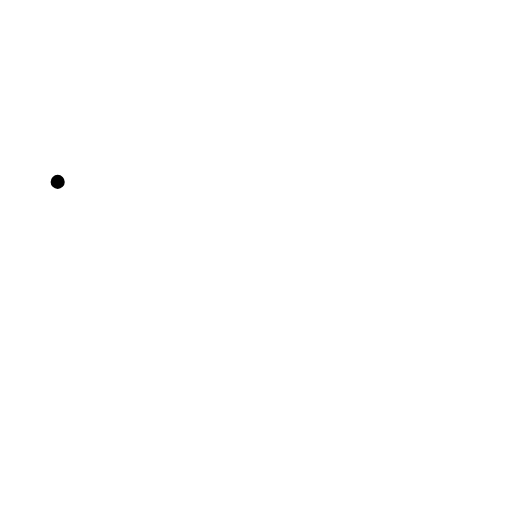
t = 0.00 s
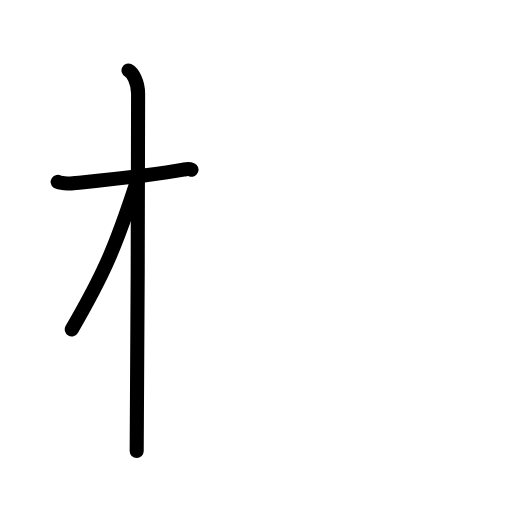
t = 2.80 s
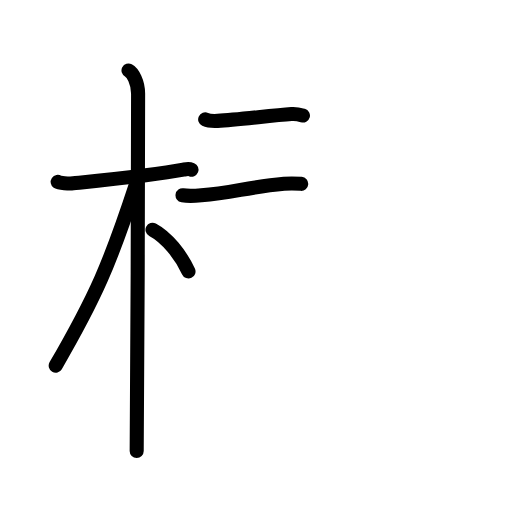
t = 5.60 s
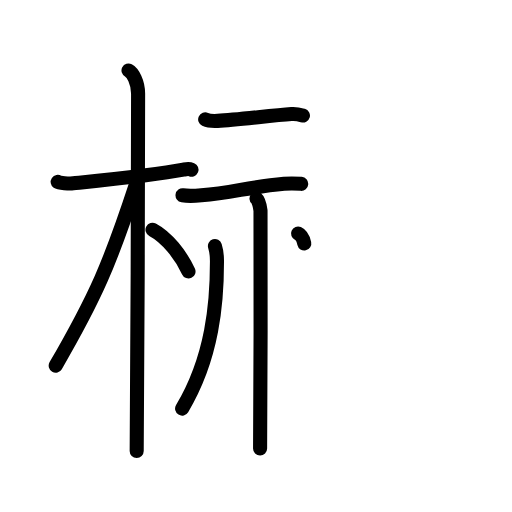
t = 8.40 s
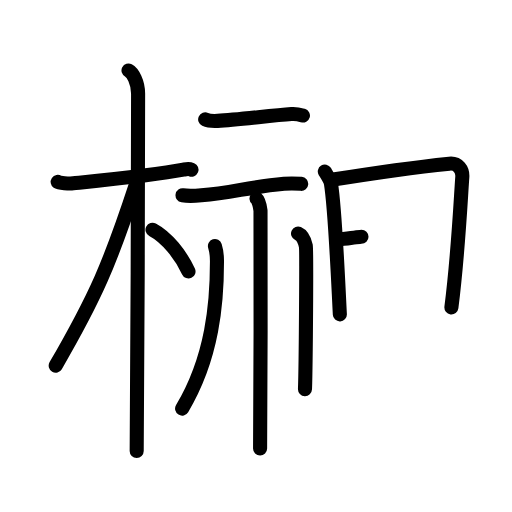
t = 11.20 s
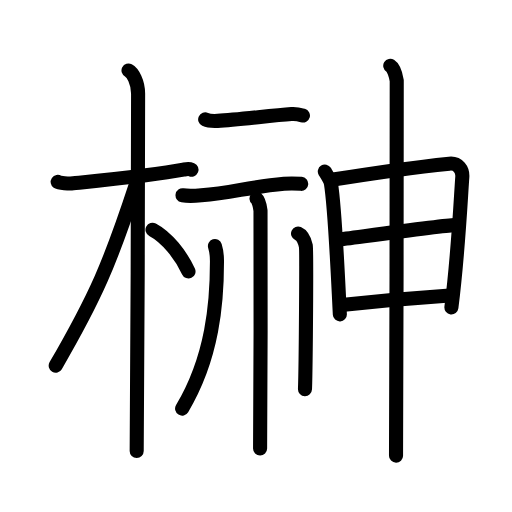
t = 14.00 s

The animated SVG that drew these frames (rendered in a browser with its animation timeline set to each time). Animation: 41 SMIL elements (animate=41); one cycle of 14.00 s.

<?xml version="1.0" encoding="UTF-8"?>
<!--
AniKanjiVG is licensed by CC-BY-SA Paul C. Sommerhoff (https://bitbucket.org/sommerhoff/anikanjivg).
AniKanjiVG uses KanjiVG which is licensed by CC-BY-SA Ulrich Apel (http://kanjivg.tagaini.net).
See also http://creativecommons.org/licenses/by-sa/3.0/
-->
<svg xmlns:kvg='http://kanjivg.tagaini.net' xmlns='http://www.w3.org/2000/svg' width='109' height='109' viewBox='0 0 109 109' style='fill:none;stroke:#000000;stroke-width:3;stroke-linecap:round;stroke-linejoin:round;' id="kvg:kanji_0698a"><g id="kvg:0698a" kvg:element="榊"><g id="kvg:0698a-g1" kvg:element="木" kvg:position="left" kvg:radical="general"><path id="kvg:0698a-s1" kvg:type="㇐" d="M12.28,38.72c0.35,0.24,2.39,0.41,3.31,0.31c3.94-0.41,17.12-1.71,23.45-2.91c0.92-0.17,1.15-0.24,1.73,0"><animate attributeName="d" begin="0.0s" dur="0.3333333333333333s" from="M12.28,38.72C12.28,38.72,12.28,38.72,12.28,38.72" to="M12.28,38.72c0.35,0.24,2.39,0.41,3.31,0.31" />
<animate attributeName="d" begin="0.3333333333333333s" dur="0.3333333333333333s" from="M12.28,38.72c0.35,0.24,2.39,0.41,3.31,0.31c0,0,0,0,0,0,0" to="M12.28,38.72c0.35,0.24,2.39,0.41,3.31,0.31c3.94-0.41,17.12-1.71,23.45-2.91" />
<animate attributeName="d" begin="0.6666666666666666s" dur="0.3333333333333333s" from="M12.28,38.72c0.35,0.24,2.39,0.41,3.31,0.31c3.94-0.41,17.12-1.71,23.45-2.91c0,0,0,0,0,0,0" to="M12.28,38.72c0.35,0.24,2.39,0.41,3.31,0.31c3.94-0.41,17.12-1.71,23.45-2.91c0.92-0.17,1.15-0.24,1.73,0" />
</path>
<path id="kvg:0698a-s2" kvg:type="㇑" d="M27.36,15c0.91,0.47,2.04,2.5,2.04,4.92c0,0.95-0.12,70.25-0.3,76.08"><animate attributeName="d" begin="1.0s" dur="0.5s" from="M27.36,15C27.36,15,27.36,15,27.36,15" to="M27.36,15c0.91,0.47,2.04,2.5,2.04,4.92" />
<animate attributeName="d" begin="1.5s" dur="0.5s" from="M27.36,15c0.91,0.47,2.04,2.5,2.04,4.92c0,0,0,0,0,0,0" to="M27.36,15c0.91,0.47,2.04,2.5,2.04,4.92c0,0.95-0.12,70.25-0.3,76.08" />
<animate attributeName="d" begin="0s" dur="1.0s" from="M-100,-100" to="M-100,-100" />
</path>
<path id="kvg:0698a-s3" kvg:type="㇒" d="M28.94,39.28c-5.5,16.78-8.56,23.87-17.08,38.56"><animate attributeName="d" begin="2.0s" dur="1.0s" from="M28.94,39.28C28.94,39.28,28.94,39.28,28.94,39.28" to="M28.94,39.28c-5.5,16.78-8.56,23.87-17.08,38.56" />
<animate attributeName="d" begin="0s" dur="2.0s" from="M-100,-100" to="M-100,-100" />
</path>
<path id="kvg:0698a-s4" kvg:type="㇔/㇏" d="M32.47,48.9c3.03,1.6,6.03,5.35,7.66,8.89"><animate attributeName="d" begin="3.0s" dur="1.0s" from="M32.47,48.9C32.47,48.9,32.47,48.9,32.47,48.9" to="M32.47,48.9c3.03,1.6,6.03,5.35,7.66,8.89" />
<animate attributeName="d" begin="0s" dur="3.0s" from="M-100,-100" to="M-100,-100" />
</path>
</g>
<g id="kvg:0698a-g2" kvg:element="神" kvg:position="right"><g id="kvg:0698a-g3" kvg:element="示" kvg:position="left"><g id="kvg:0698a-g4" kvg:position="top"><path id="kvg:0698a-s5" kvg:type="㇐" d="M43.68,25.42c0.69,0.32,1.96,0.36,2.66,0.32c4.34-0.22,11.32-1.16,15.72-1.46c1.15-0.08,1.85,0.15,2.43,0.32"><animate attributeName="d" begin="4.0s" dur="0.3333333333333333s" from="M43.68,25.42C43.68,25.42,43.68,25.42,43.68,25.42" to="M43.68,25.42c0.69,0.32,1.96,0.36,2.66,0.32" />
<animate attributeName="d" begin="4.333333333333333s" dur="0.3333333333333333s" from="M43.68,25.42c0.69,0.32,1.96,0.36,2.66,0.32c0,0,0,0,0,0,0" to="M43.68,25.42c0.69,0.32,1.96,0.36,2.66,0.32c4.34-0.22,11.32-1.16,15.72-1.46" />
<animate attributeName="d" begin="4.666666666666667s" dur="0.3333333333333333s" from="M43.68,25.42c0.69,0.32,1.96,0.36,2.66,0.32c4.34-0.22,11.32-1.16,15.72-1.46c0,0,0,0,0,0,0" to="M43.68,25.42c0.69,0.32,1.96,0.36,2.66,0.32c4.34-0.22,11.32-1.16,15.72-1.46c1.15-0.08,1.85,0.15,2.43,0.32" />
<animate attributeName="d" begin="0s" dur="4.0s" from="M-100,-100" to="M-100,-100" />
</path>
<path id="kvg:0698a-s6" kvg:type="㇐" d="M38.86,41.58c1.06,0.17,2.97,0.09,4.01,0c6.56-0.52,10.03-1.79,17.59-2.46c1.73-0.15,2.79-0.05,3.66,0.02"><animate attributeName="d" begin="5.0s" dur="0.3333333333333333s" from="M38.86,41.58C38.86,41.58,38.86,41.58,38.86,41.58" to="M38.86,41.58c1.06,0.17,2.97,0.09,4.01,0" />
<animate attributeName="d" begin="5.333333333333333s" dur="0.3333333333333333s" from="M38.86,41.58c1.06,0.17,2.97,0.09,4.01,0c0,0,0,0,0,0,0" to="M38.86,41.58c1.06,0.17,2.97,0.09,4.01,0c6.56-0.52,10.03-1.79,17.59-2.46" />
<animate attributeName="d" begin="5.666666666666667s" dur="0.3333333333333333s" from="M38.86,41.58c1.06,0.17,2.97,0.09,4.01,0c6.56-0.52,10.03-1.79,17.59-2.46c0,0,0,0,0,0,0" to="M38.86,41.58c1.06,0.17,2.97,0.09,4.01,0c6.56-0.52,10.03-1.79,17.59-2.46c1.73-0.15,2.79-0.05,3.66,0.02" />
<animate attributeName="d" begin="0s" dur="5.0s" from="M-100,-100" to="M-100,-100" />
</path>
</g>
<g id="kvg:0698a-g5" kvg:position="bottom"><path id="kvg:0698a-s7" kvg:type="㇑" d="M54.61,42.28c0.47,0.39,0.75,1.76,0.85,2.54c0.09,0.78,0,45.78-0.09,50.67"><animate attributeName="d" begin="6.0s" dur="0.5s" from="M54.61,42.28C54.61,42.28,54.61,42.28,54.61,42.28" to="M54.61,42.28c0.47,0.39,0.75,1.76,0.85,2.54" />
<animate attributeName="d" begin="6.5s" dur="0.5s" from="M54.61,42.28c0.47,0.39,0.75,1.76,0.85,2.54c0,0,0,0,0,0,0" to="M54.61,42.28c0.47,0.39,0.75,1.76,0.85,2.54c0.09,0.78,0,45.78-0.09,50.67" />
<animate attributeName="d" begin="0s" dur="6.0s" from="M-100,-100" to="M-100,-100" />
</path>
<path id="kvg:0698a-s8" kvg:type="㇒" d="M45.76,52.39c0.44,1.39,0.43,2.1,0.43,3.27c0,8.58-0.86,20.33-7.42,31.32"><animate attributeName="d" begin="7.0s" dur="0.5s" from="M45.76,52.39C45.76,52.39,45.76,52.39,45.76,52.39" to="M45.76,52.39c0.44,1.39,0.43,2.1,0.43,3.27" />
<animate attributeName="d" begin="7.5s" dur="0.5s" from="M45.76,52.39c0.44,1.39,0.43,2.1,0.43,3.27c0,0,0,0,0,0,0" to="M45.76,52.39c0.44,1.39,0.43,2.1,0.43,3.27c0,8.58-0.86,20.33-7.42,31.32" />
<animate attributeName="d" begin="0s" dur="7.0s" from="M-100,-100" to="M-100,-100" />
</path>
<path id="kvg:0698a-s9" kvg:type="㇑/㇔" d="M63.45,49.71c0.92,0.41,1.48,1.83,1.66,2.65c0.18,0.82,0,25.38-0.18,30.48"><animate attributeName="d" begin="8.0s" dur="0.5s" from="M63.45,49.71C63.45,49.71,63.45,49.71,63.45,49.71" to="M63.45,49.71c0.92,0.41,1.48,1.83,1.66,2.65" />
<animate attributeName="d" begin="8.5s" dur="0.5s" from="M63.45,49.71c0.92,0.41,1.48,1.83,1.66,2.65c0,0,0,0,0,0,0" to="M63.45,49.71c0.92,0.41,1.48,1.83,1.66,2.65c0.18,0.82,0,25.38-0.18,30.48" />
<animate attributeName="d" begin="0s" dur="8.0s" from="M-100,-100" to="M-100,-100" />
</path>
</g>
</g>
<g id="kvg:0698a-g6" kvg:element="申" kvg:position="right"><g id="kvg:0698a-g7" kvg:element="田" kvg:partial="true"><path id="kvg:0698a-s10" kvg:type="㇑" d="M69.15,36.52c0.6,0.98,1.2,1.9,1.31,2.56c0.87,5.46,1.38,17.79,1.89,27.84"><animate attributeName="d" begin="9.0s" dur="0.5s" from="M69.15,36.52C69.15,36.52,69.15,36.52,69.15,36.52" to="M69.15,36.52c0.6,0.98,1.2,1.9,1.31,2.56" />
<animate attributeName="d" begin="9.5s" dur="0.5s" from="M69.15,36.52c0.6,0.98,1.2,1.9,1.31,2.56c0,0,0,0,0,0,0" to="M69.15,36.52c0.6,0.98,1.2,1.9,1.31,2.56c0.87,5.46,1.38,17.79,1.89,27.84" />
<animate attributeName="d" begin="0s" dur="9.0s" from="M-100,-100" to="M-100,-100" />
</path>
<path id="kvg:0698a-s11" kvg:type="㇕a" d="M70.58,38.28c7.92-1.28,19.91-2.91,25.08-3.44c1.9-0.2,2.87,1.38,2.76,2.84c-0.38,5.36-0.92,16.82-2.32,27.77"><animate attributeName="d" begin="10.0s" dur="0.3333333333333333s" from="M70.58,38.28C70.58,38.28,70.58,38.28,70.58,38.28" to="M70.58,38.28c7.92-1.28,19.91-2.91,25.08-3.44" />
<animate attributeName="d" begin="10.333333333333334s" dur="0.3333333333333333s" from="M70.58,38.28c7.92-1.28,19.91-2.91,25.08-3.44c0,0,0,0,0,0,0" to="M70.58,38.28c7.92-1.28,19.91-2.91,25.08-3.44c1.9-0.2,2.87,1.38,2.76,2.84" />
<animate attributeName="d" begin="10.666666666666666s" dur="0.3333333333333333s" from="M70.58,38.28c7.92-1.28,19.91-2.91,25.08-3.44c1.9-0.2,2.87,1.38,2.76,2.84c0,0,0,0,0,0,0" to="M70.58,38.28c7.92-1.28,19.91-2.91,25.08-3.44c1.9-0.2,2.87,1.38,2.76,2.84c-0.38,5.36-0.92,16.82-2.32,27.77" />
<animate attributeName="d" begin="0s" dur="10.0s" from="M-100,-100" to="M-100,-100" />
</path>
<path id="kvg:0698a-s12" kvg:type="㇐a" d="M72.03,51c2.26-0.26,22.77-3.07,24.63-3.07"><animate attributeName="d" begin="11.0s" dur="1.0s" from="M72.03,51C72.03,51,72.03,51,72.03,51" to="M72.03,51c2.26-0.26,22.77-3.07,24.63-3.07" />
<animate attributeName="d" begin="0s" dur="11.0s" from="M-100,-100" to="M-100,-100" />
</path>
<path id="kvg:0698a-s13" kvg:type="㇐a" d="M72.71,64.95c6.41-0.7,15.46-1.52,23.03-2.03"><animate attributeName="d" begin="12.0s" dur="1.0s" from="M72.71,64.95C72.71,64.95,72.71,64.95,72.71,64.95" to="M72.71,64.95c6.41-0.7,15.46-1.52,23.03-2.03" />
<animate attributeName="d" begin="0s" dur="12.0s" from="M-100,-100" to="M-100,-100" />
</path>
</g>
<g id="kvg:0698a-g8" kvg:element="丨"><path id="kvg:0698a-s14" kvg:type="㇑" d="M83.08,14c0.76,0.48,1.22,2.18,1.38,3.15c0.15,0.97-0.15,65.8-0.15,79.85"><animate attributeName="d" begin="13.0s" dur="0.5s" from="M83.08,14C83.08,14,83.08,14,83.08,14" to="M83.08,14c0.76,0.48,1.22,2.18,1.38,3.15" />
<animate attributeName="d" begin="13.5s" dur="0.5s" from="M83.08,14c0.76,0.48,1.22,2.18,1.38,3.15c0,0,0,0,0,0,0" to="M83.08,14c0.76,0.48,1.22,2.18,1.38,3.15c0.15,0.97-0.15,65.8-0.15,79.85" />
<animate attributeName="d" begin="0s" dur="13.0s" from="M-100,-100" to="M-100,-100" />
</path>
</g>
</g>
</g>
</g>
</svg>
